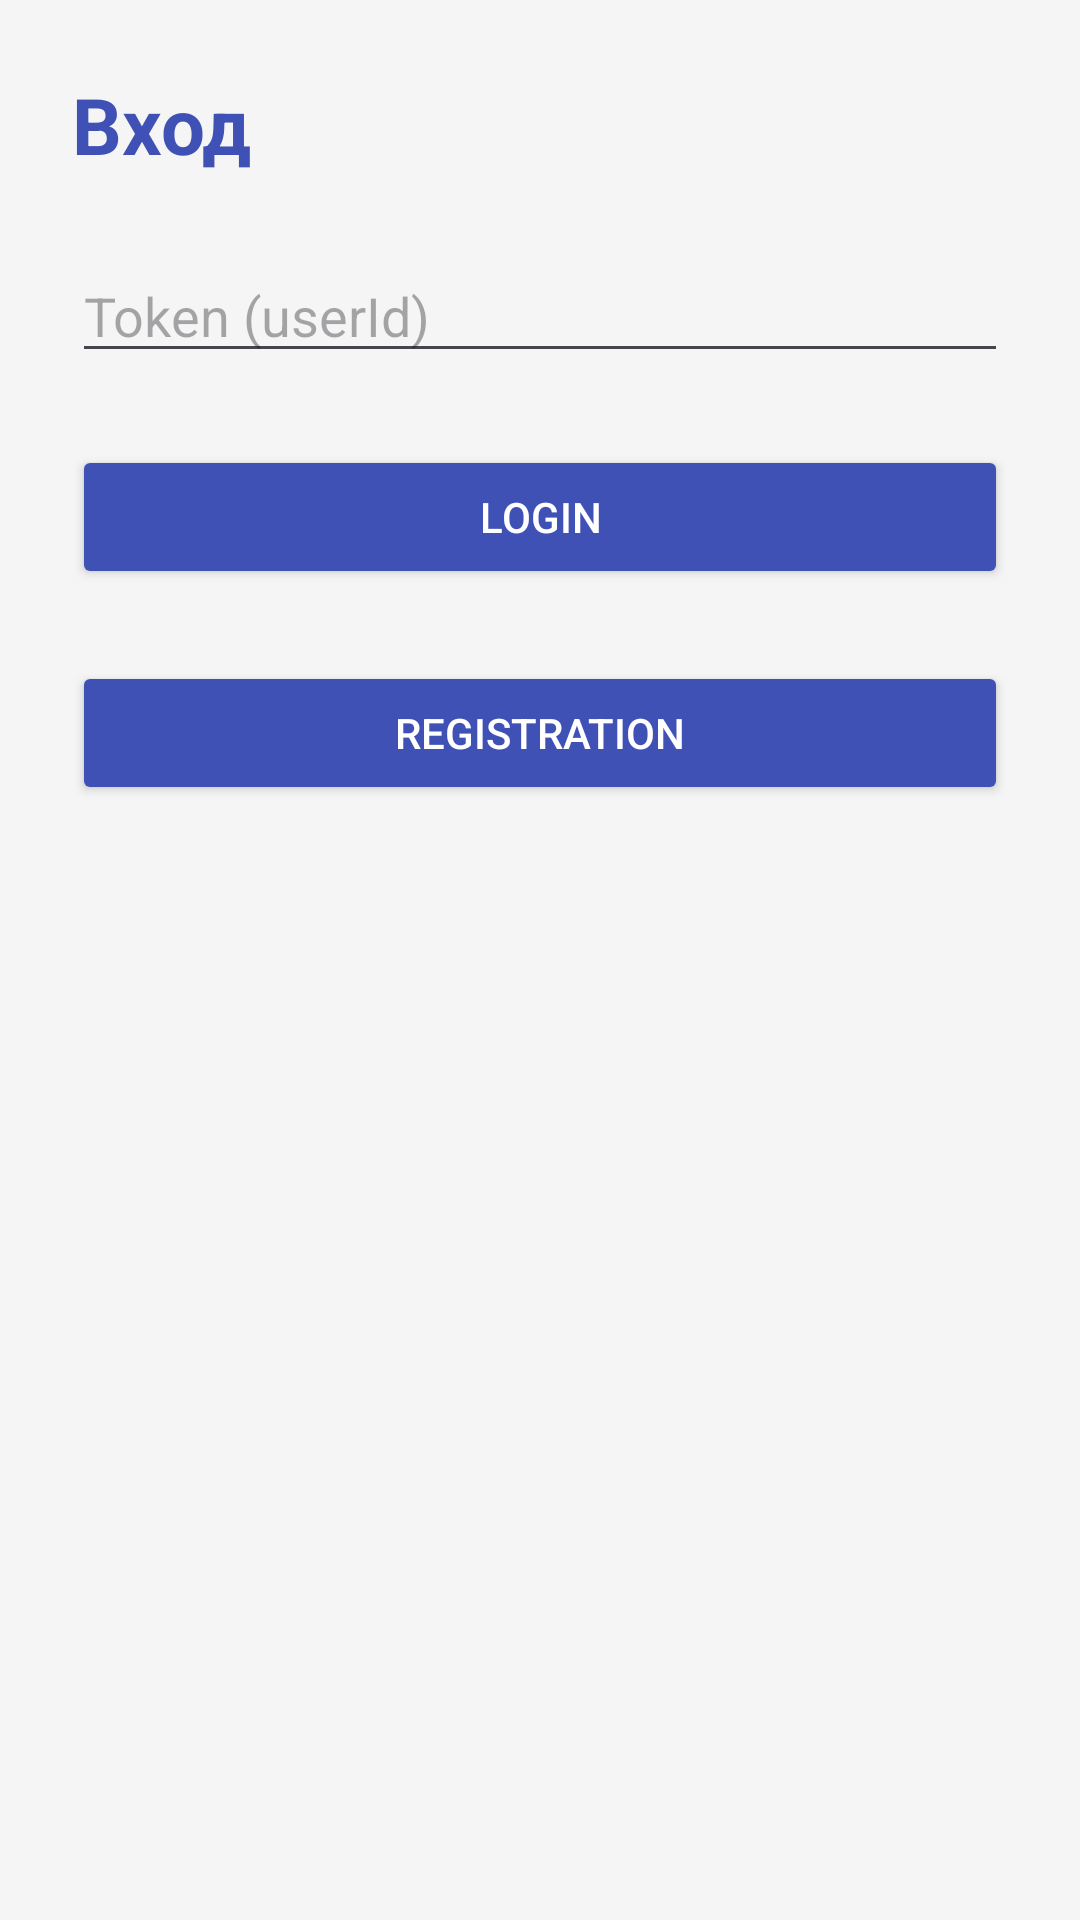

The Android layout XML behind this screen, and the referenced resources:
<!-- AndroidManifest.xml: application theme Theme.Mess_test -->
<!-- res/layout/frag_login.xml -->
<LinearLayout xmlns:android="http://schemas.android.com/apk/res/android"
    android:orientation="vertical"
    android:padding="24dp"
    android:background="#F5F5F5"
    android:layout_width="match_parent"
    android:layout_height="match_parent">

    <TextView
        android:text="Вход"
        android:textSize="26sp"
        android:textStyle="bold"
        android:textColor="#3F51B5"
        android:layout_marginBottom="24dp"
        android:layout_width="wrap_content"
        android:layout_height="wrap_content"/>

    <EditText
        android:id="@+id/token"
        android:hint="Token (userId)"
        android:layout_width="match_parent"
        android:layout_height="wrap_content"/>

    <Button
        android:id="@+id/loginBtn"
        android:text="Login"
        android:layout_marginTop="24dp"
        android:backgroundTint="#3F51B5"
        android:textColor="@android:color/white"
        android:layout_width="match_parent"
        android:layout_height="wrap_content"/>

    <Button
        android:id="@+id/goRegisterBtn"
        android:text="Registration"
        android:layout_marginTop="24dp"
        android:backgroundTint="#3F51B5"
        android:textColor="@android:color/white"
        android:layout_width="match_parent"
        android:layout_height="wrap_content"/>
</LinearLayout>
<!-- resources referenced by this layout -->
<resources>
  <style name="Theme.Mess_test" parent="Base.Theme.Mess_test" />
  <style name="Base.Theme.Mess_test" parent="Theme.Material3.DayNight.NoActionBar">
          
          
      </style>
</resources>
